Run: headless pygame with SDL's dummy video driver; simulated clock (each Clock.tick advances the game by its frame time, no real sleeping); random seed 0; keys injected as events and as key.get_pressed() state; mouse plan: one left click at the window centre at the start of phase 2, then a move to the lower-right quarter at the start of phase 3.
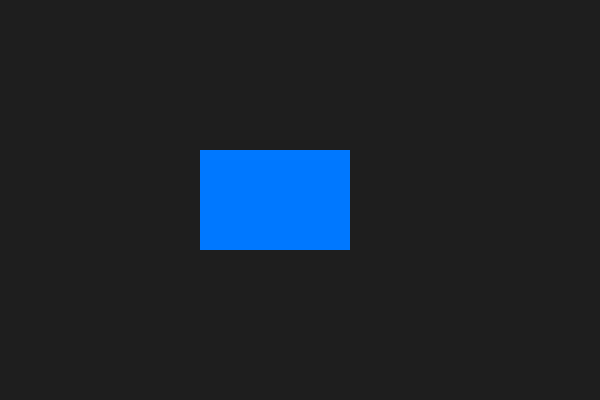
Frame 1 of 4 · flips 1–60 · no input
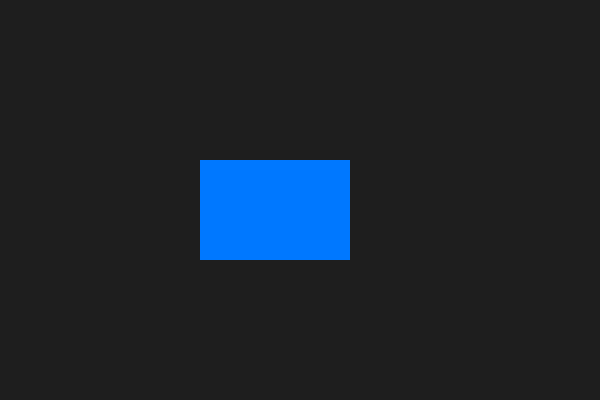
Frame 2 of 4 · flips 61–180 · clicked the window centre · tapped SPACE, RETURN · held RIGHT (→), D
Frame 3 of 4 · flips 181–300 · moved the mouse to the lower-right quarter · held DOWN (↓), S · screen unchanged from frame 2, image omitted
Frame 4 of 4 · flips 301–420 · held LEFT (←), A, UP (↑), W · screen unchanged from frame 3, image omitted

The pygame program that drew these frames:

import pygame
pygame.init()

# Okno
WIDTH, HEIGHT = 600, 400
screen = pygame.display.set_mode((WIDTH, HEIGHT))
pygame.display.set_caption("Drag & Drop + Grid Snap")

# Štvorec
rect = pygame.Rect(200, 150, 150, 100)
rect_color = (0, 120, 255)

dragging = False
offset_x = 0
offset_y = 0

GRID = 20  # veľkosť mriežky

def snap(value, grid):
    return round(value / grid) * grid

running = True
while running:
    for event in pygame.event.get():
        if event.type == pygame.QUIT:
            running = False

        # Začiatok ťahania
        if event.type == pygame.MOUSEBUTTONDOWN:
            if rect.collidepoint(event.pos):
                dragging = True
                mouse_x, mouse_y = event.pos
                offset_x = rect.x - mouse_x
                offset_y = rect.y - mouse_y
                rect_color = (255, 80, 80)

        # Pohyb počas ťahania
        if event.type == pygame.MOUSEMOTION and dragging:
            mouse_x, mouse_y = event.pos
            rect.x = mouse_x + offset_x
            rect.y = mouse_y + offset_y

            # Obmedzenie pohybu na okno
            if rect.x < 0:
                rect.x = 0
            if rect.y < 0:
                rect.y = 0
            if rect.right > WIDTH:
                rect.right = WIDTH
            if rect.bottom > HEIGHT:
                rect.bottom = HEIGHT

        # Koniec ťahania + pripnutie na mriežku
        if event.type == pygame.MOUSEBUTTONUP:
            if dragging:
                rect.x = snap(rect.x, GRID)
                rect.y = snap(rect.y, GRID)

            dragging = False
            rect_color = (0, 120, 255)

    # Kreslenie
    screen.fill((30, 30, 30))
    pygame.draw.rect(screen, rect_color, rect)
    pygame.display.flip()

pygame.quit()
